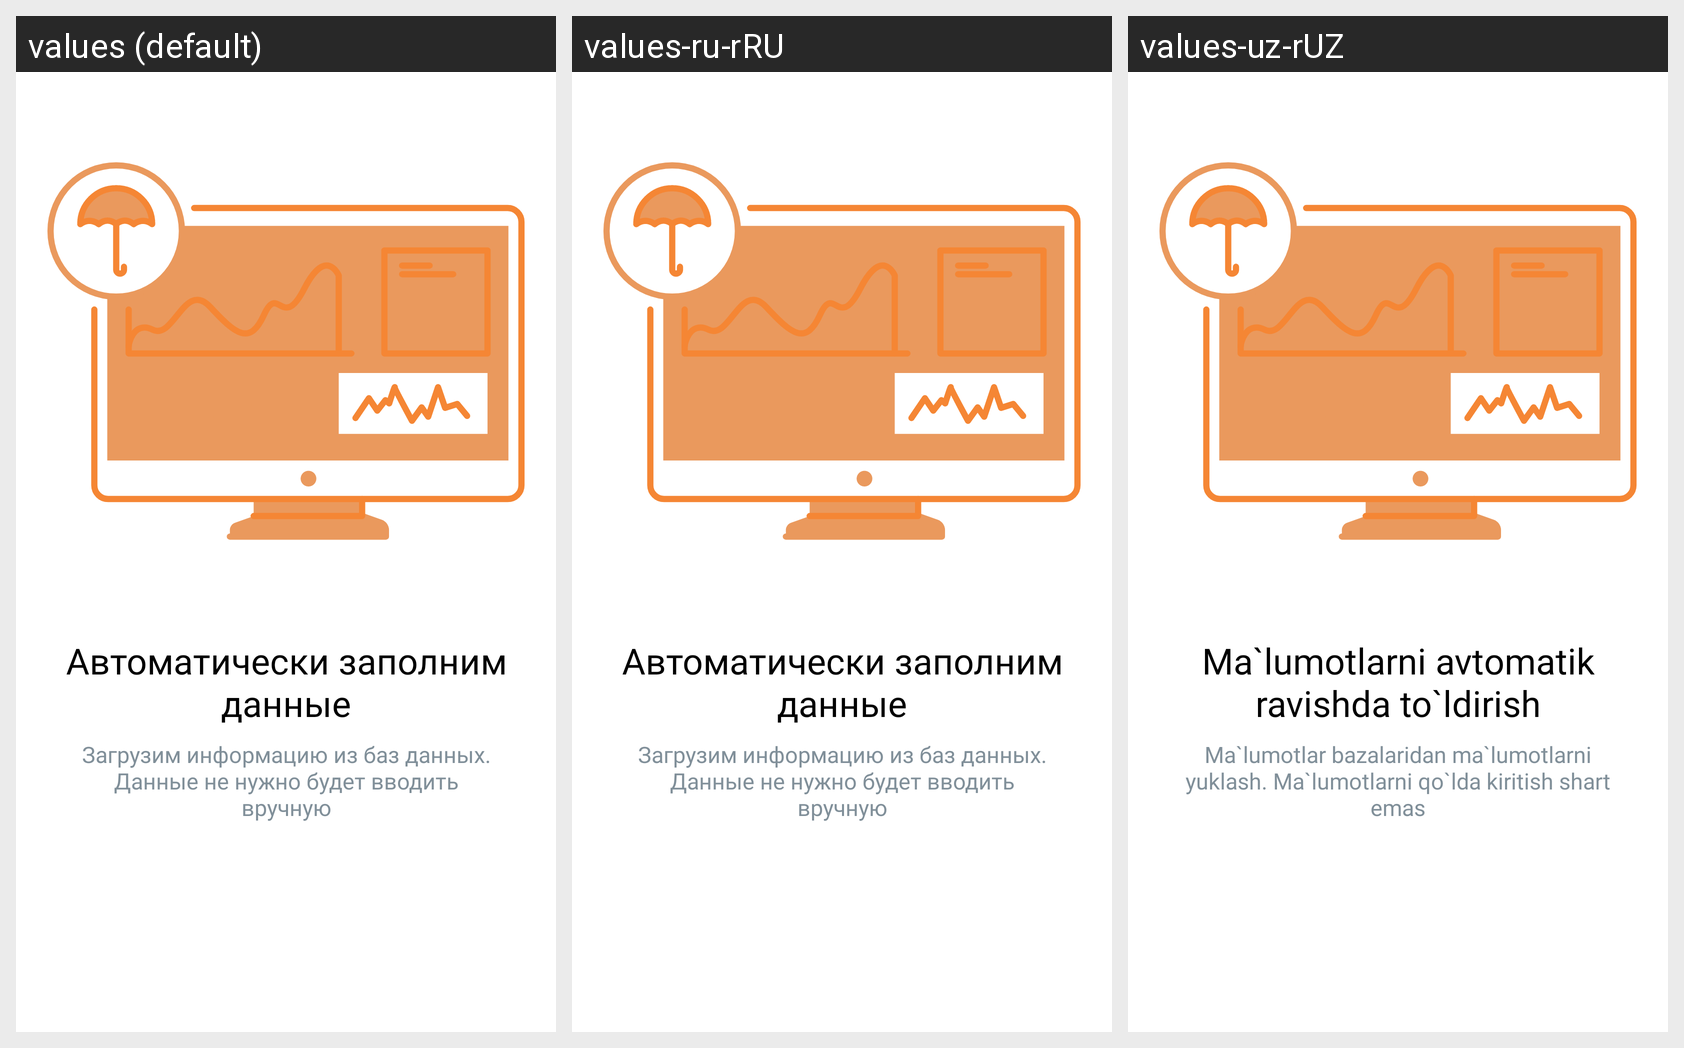

Locale-by-locale string values for the Android screen shown in this grid:
Android screen res/layout/page_two.xml rendered under 3 locales, left to right: values (default), values-ru-rRU, values-uz-rUZ. Device: Nexus 5 (rendered at 1080×1920; each locale shown at half size, 540×960, under a caption strip naming it); theme Theme.EpolisInsurance.
Strings drawn on this screen, with the default value and each locale's value (text and hints the layout hard-codes, and strings that could not be matched under every locale, appear in the picture but are not listed):

intro_page_two_ttle
  values: Автоматически заполним данные
  values-ru-rRU: Автоматически заполним данные
  values-uz-rUZ: Ma`lumotlarni avtomatik ravishda to`ldirish

intro_page_two_desc
  values: Загрузим информацию из баз данных. Данные не нужно будет вводить вручную
  values-ru-rRU: Загрузим информацию из баз данных. Данные не нужно будет вводить вручную
  values-uz-rUZ: Ma`lumotlar bazalaridan ma`lumotlarni yuklash. Ma`lumotlarni qo`lda kiritish shart emas
